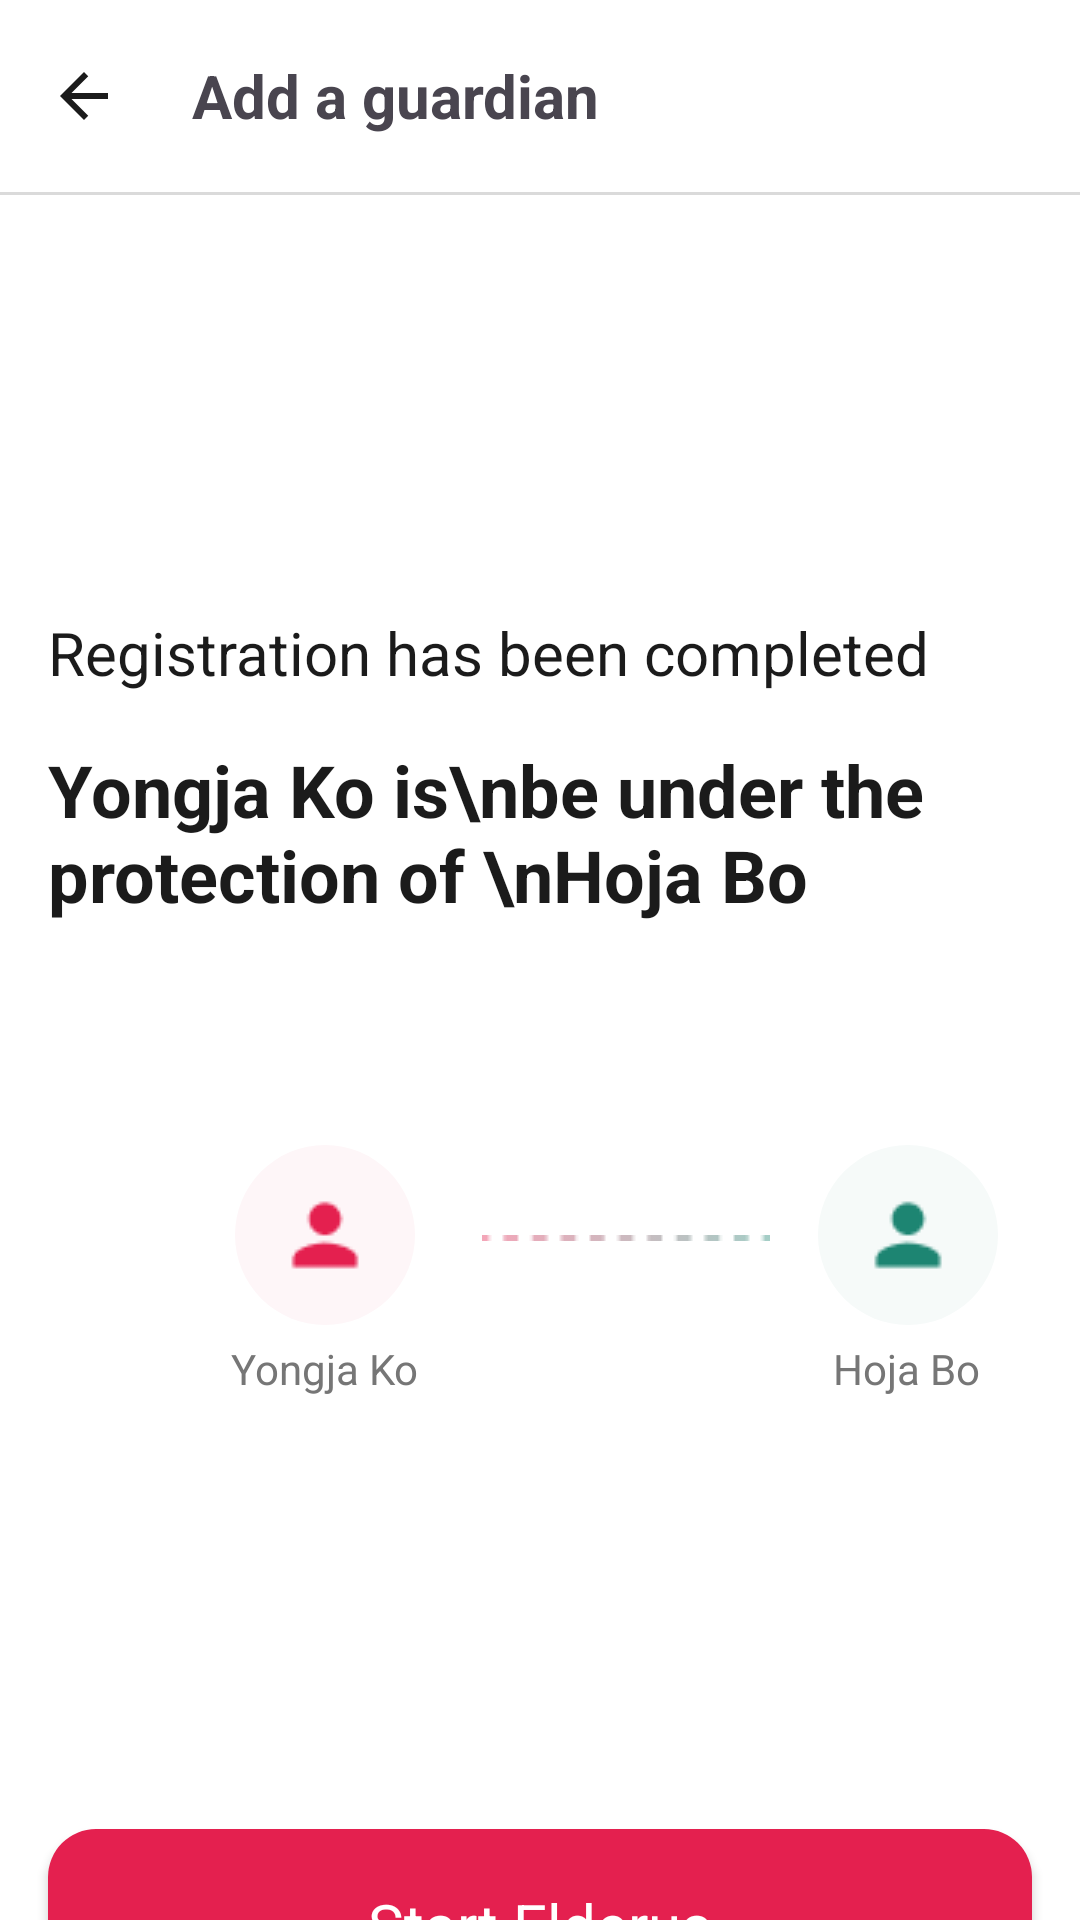

The Android layout XML behind this screen, and the referenced resources:
<!-- AndroidManifest.xml: application theme Theme.Elderus -->
<!-- res/layout/activity_registration_old_complete.xml -->
<?xml version="1.0" encoding="utf-8"?>
<androidx.constraintlayout.widget.ConstraintLayout xmlns:android="http://schemas.android.com/apk/res/android"
    xmlns:tools="http://schemas.android.com/tools"
    android:layout_width="match_parent"
    android:layout_height="match_parent"
    android:background="@color/white"
    xmlns:app="http://schemas.android.com/apk/res-auto">

    <androidx.appcompat.widget.Toolbar
        android:id="@+id/Toolbar"
        android:layout_width="match_parent"
        android:layout_height="wrap_content"
        app:layout_constraintStart_toStartOf="parent"
        app:layout_constraintTop_toTopOf="parent">

        <ImageView
            android:id="@+id/iv_regi_old_complete"
            android:layout_width="wrap_content"
            android:layout_height="wrap_content"
            android:background="@drawable/btn_back"/>
        <View
            android:layout_width="8dp"
            android:layout_height="0dp"/>

        <TextView
            android:layout_width="wrap_content"
            android:layout_height="wrap_content"
            android:text="Add a guardian"
            android:textSize="20dp"
            android:textStyle="bold|normal"
            android:padding="16sp"
            android:paddingLeft="8dp" />

    </androidx.appcompat.widget.Toolbar>

    <View
        android:layout_width="wrap_content"
        android:layout_height="1dp"
        android:background="@color/gray2"
        app:layout_constraintStart_toStartOf="@id/Toolbar"
        app:layout_constraintTop_toBottomOf="@id/Toolbar"/>

    <TextView
        android:id="@+id/txt_regis_comple"
        android:layout_width="wrap_content"
        android:layout_height="wrap_content"
        app:layout_constraintTop_toBottomOf="@id/Toolbar"
        android:text="Registration has been completed"
        app:layout_constraintStart_toStartOf="parent"
        android:textSize="20sp"
        android:textColor="#1B1B1B"
        android:layout_marginLeft="16dp"
        android:layout_marginTop="140dp"/>

    <TextView
        android:id="@+id/txt_regis_user"
        android:layout_width="0dp"
        android:layout_height="wrap_content"
        app:layout_constraintTop_toBottomOf="@id/txt_regis_comple"
        app:layout_constraintStart_toStartOf="parent"
        app:layout_constraintEnd_toEndOf="parent"
        android:layout_marginTop="16dp"
        android:layout_marginHorizontal="16dp"
        android:text="Yongja Ko is\nbe under the protection of \nHoja Bo"
        android:textSize="24sp"
        android:textColor="#1B1B1B"
        android:textAppearance="@style/TextAppearance.elderus.Heading2"

        />

    <androidx.constraintlayout.widget.ConstraintLayout
        android:id="@+id/img_guard_senior"
        android:layout_width="0dp"
        android:layout_height="wrap_content"
        app:layout_constraintStart_toStartOf="parent"
        app:layout_constraintEnd_toEndOf="parent"
        app:layout_constraintTop_toBottomOf="@id/txt_regis_user"
        android:padding="0dp"
        android:layout_marginHorizontal="16dp"
        android:layout_marginTop="74dp">

        <LinearLayout
            android:id="@+id/senior_img"
            android:layout_width="wrap_content"
            android:layout_height="wrap_content"
            app:layout_constraintStart_toStartOf="parent"
            android:layout_marginTop="74dp"
            android:layout_marginLeft="56dp"
            android:orientation="vertical"
            tools:ignore="MissingConstraints">
            <androidx.constraintlayout.widget.ConstraintLayout
                android:id="@+id/senior_circle"
                android:layout_width="60dp"
                android:layout_height="60dp"
                android:background="@drawable/senior_circle"
                android:layout_gravity="center">
                <ImageView
                    android:layout_width="32dp"
                    android:layout_height="32dp"
                    android:src="@drawable/senior"
                    app:layout_constraintStart_toStartOf="@id/senior_circle"
                    app:layout_constraintTop_toTopOf="@id/senior_circle"
                    android:layout_margin="14dp"/>

            </androidx.constraintlayout.widget.ConstraintLayout>
            <TextView
                android:layout_width="wrap_content"
                android:layout_height="wrap_content"
                android:text="Yongja Ko"
                android:textSize="14sp"
                android:textColor="#767676"
                android:layout_margin="5dp"
                />
        </LinearLayout>
        <ImageView
            android:id="@+id/senior_guard"
            android:layout_width="wrap_content"
            android:layout_height="wrap_content"
            android:src="@drawable/senior_guard"
            app:layout_constraintStart_toEndOf="@id/senior_img"
            app:layout_constraintTop_toTopOf="@id/img_guard_senior"
            android:layout_marginTop="30dp"
            android:layout_marginLeft="16dp"
            tools:ignore="MissingConstraints" />

        <LinearLayout
            android:id="@+id/guard_img"
            android:layout_width="wrap_content"
            android:layout_height="wrap_content"
            app:layout_constraintStart_toEndOf="@id/senior_guard"
            android:layout_marginTop="74dp"
            android:layout_marginLeft="16dp"
            android:orientation="vertical"
            tools:ignore="MissingConstraints">
            <androidx.constraintlayout.widget.ConstraintLayout
                android:id="@+id/guard_circle"
                android:layout_width="60dp"
                android:layout_height="60dp"
                android:background="@drawable/guard_circle">
                <ImageView
                    android:layout_width="32dp"
                    android:layout_height="32dp"
                    android:src="@drawable/guard"
                    app:layout_constraintStart_toStartOf="@id/guard_circle"
                    app:layout_constraintTop_toTopOf="@id/guard_circle"
                    android:layout_margin="14dp" />
            </androidx.constraintlayout.widget.ConstraintLayout>
            <TextView
                android:layout_width="wrap_content"
                android:layout_height="wrap_content"
                android:text="Hoja Bo"
                android:textSize="14sp"
                android:textColor="#767676"
                android:layout_margin="5dp"
                />
        </LinearLayout>

    </androidx.constraintlayout.widget.ConstraintLayout>

    <androidx.appcompat.widget.AppCompatButton
        android:id="@+id/btn_regisguard_complete"
        android:layout_width="0dp"
        android:layout_height="64dp"
        android:text="Start Elderus"
        android:textAllCaps="false"
        android:textSize="20sp"
        android:background="@drawable/btn_sign_in"
        android:textColor="@color/white"
        android:textAppearance="@style/TextAppearance.elderus.Title_Medium"
        app:layout_constraintStart_toStartOf="parent"
        app:layout_constraintEnd_toEndOf="parent"
        app:layout_constraintTop_toBottomOf="@id/img_guard_senior"
        android:layout_marginTop="139dp"
        android:layout_marginHorizontal="16dp"
        android:backgroundTint="#E4204F" />






</androidx.constraintlayout.widget.ConstraintLayout>
<!-- resources referenced by this layout -->
<resources>
  <color name="gray2">#DADADA</color>
  <color name="white">#FFFFFFFF</color>
  <!-- drawable btn_back (drawable) -->
  <vector xmlns:android="http://schemas.android.com/apk/res/android"
      android:width="24dp"
      android:height="24dp"
      android:viewportWidth="24"
      android:viewportHeight="24">
    <path
        android:pathData="M20,11H7.83L13.42,5.41L12,4L4,12L12,20L13.41,18.59L7.83,13H20V11Z"
        android:fillColor="#1B1B1B"/>
  </vector>
  <!-- drawable btn_sign_in (drawable) -->
  <?xml version="1.0" encoding="utf-8"?>
  <shape xmlns:android="http://schemas.android.com/apk/res/android">
  
      <solid android:color="@color/gray2" />
      <corners android:radius="16dp" />
  </shape>
  <!-- drawable guard: png bitmap (drawable, 511 bytes) -->
  <!-- drawable guard_circle (drawable) -->
  <vector xmlns:android="http://schemas.android.com/apk/res/android"
      android:width="60dp"
      android:height="60dp"
      android:viewportWidth="60"
      android:viewportHeight="60">
    <path
        android:pathData="M30,0L30,0A30,30 0,0 1,60 30L60,30A30,30 0,0 1,30 60L30,60A30,30 0,0 1,0 30L0,30A30,30 0,0 1,30 0z"
        android:fillColor="#F6FAF9"/>
  </vector>
  <!-- drawable senior: png bitmap (drawable, 486 bytes) -->
  <!-- drawable senior_circle (drawable) -->
  <vector xmlns:android="http://schemas.android.com/apk/res/android"
      android:width="60dp"
      android:height="60dp"
      android:viewportWidth="60"
      android:viewportHeight="60">
    <path
        android:pathData="M30,0L30,0A30,30 0,0 1,60 30L60,30A30,30 0,0 1,30 60L30,60A30,30 0,0 1,0 30L0,30A30,30 0,0 1,30 0z"
        android:fillColor="#FEF6F8"/>
  </vector>
  <!-- drawable senior_guard: png bitmap (drawable, 385 bytes) -->
  <style name="TextAppearance.elderus.Heading2">
          <item name="android:textSize">24sp</item>
          <item name="android:textStyle">bold</item>
      </style>
  <style name="TextAppearance.elderus.Title_Medium">
          <item name="android:textSize">20sp</item>
          <item name="android:textStyle">normal</item>
      </style>
  <style name="Theme.Elderus" parent="Base.Theme.Elderus" />
  <style name="Base.Theme.Elderus" parent="Theme.Material3.DayNight.NoActionBar">
          
          
          <item name="colorPrimary">@color/main_color</item>
  
  
      </style>
  <color name="main_color">#E4204F</color>
</resources>
